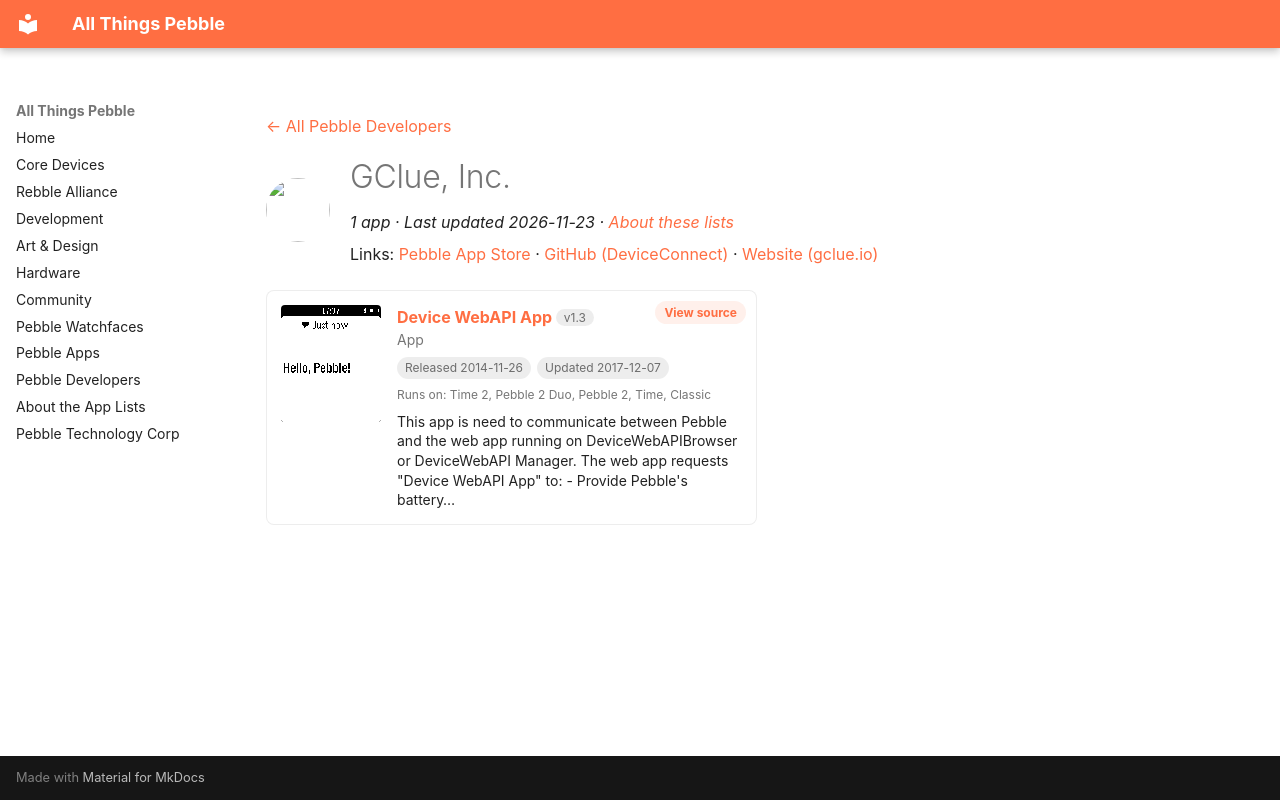

repository: saltedlolly/all-things-pebble · page: developers/gclue-inc.html · generator: mkdocs

---
title: "GClue, Inc."
hide:
  - toc
---

<!-- Generated by scripts/update_app_directory.py: do not edit by hand -->
[← All Pebble Developers](../developers.md)

<div class="dev-header" markdown>
<img class="dev-avatar" src="https://github.com/DeviceConnect.png?size=128" alt="" width="64" height="64" loading="lazy" onerror="this.remove()">
<div class="dev-intro" markdown>

# GClue, Inc.

*1 app · Last updated 2026-11-23 · [About these lists](../about-app-lists.md)*

Links: [Pebble App Store](https://apps.repebble.com/apps/dev/gclue-inc_5475831d73fafe48db00002f) · [GitHub (DeviceConnect)](https://github.com/DeviceConnect) · [Website (gclue.io)](http://www.gclue.io/dwa/)

</div>
</div>

<div class="app-grid dev-apps" data-search-exclude>
<div class="app-card" data-type="watchapp" data-title="device webapi app" data-released="2014-11-26" data-updated="2017-12-07">
<a class="app-shot" href="https://apps.repebble.com/5475839405bfc8de88000027" data-search-exclude><img src="../images/apps/5475839405bfc8de88000027.png" alt="Device WebAPI App" loading="lazy"></a>
<div class="app-info">
<h2 class="app-name" id="app-5475839405bfc8de88000027"><a href="https://apps.repebble.com/5475839405bfc8de88000027">Device WebAPI App</a> <span class="app-version" title="Latest version" data-search-exclude>v1.3</span></h2>
<a class="app-source" href="https://github.com/DeviceConnect" title="Source code" data-search-exclude>View source</a>
<div class="app-dev">App</div>
<div class="app-tags" data-search-exclude><span title="First published in the app store">Released 2014-11-26</span> <span title="Latest release in the app store">Updated 2017-12-07</span></div>
<div class="app-watches" title="Supported watches" data-search-exclude>Runs on: Time 2, Pebble 2 Duo, Pebble 2, Time, Classic</div>
<p class="app-desc">This app is need to communicate between Pebble and the web app running on DeviceWebAPIBrowser or DeviceWebAPI Manager. The web app requests &quot;Device WebAPI App&quot; to: - Provide Pebble&#x27;s battery…</p>
</div>
</div>
</div>
